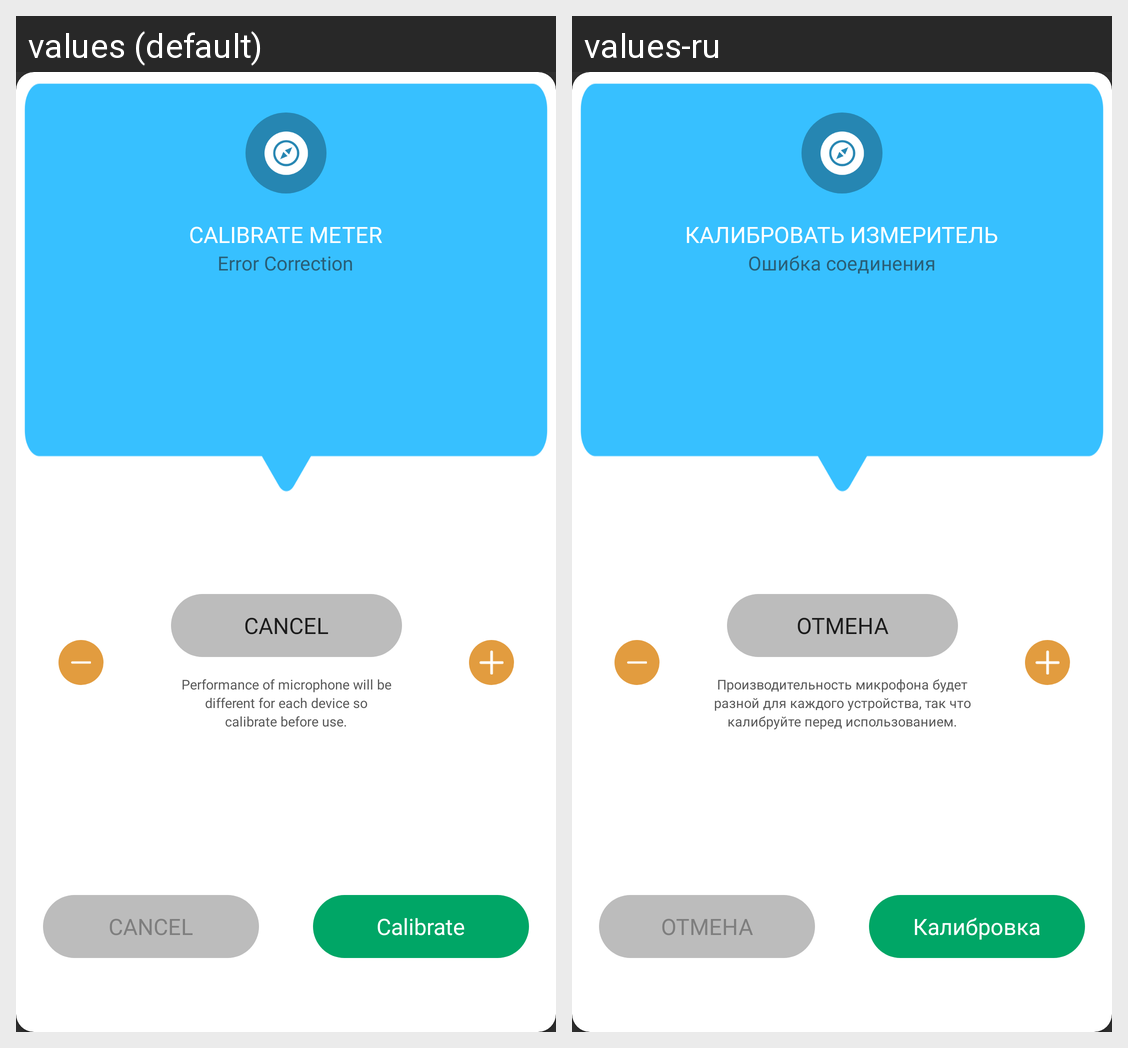

Here is an Android app screen in its default locale and in the app's own translations. Write out the translated-string differences for the strings that appear on this screen.
Android screen res/layout/dialog_calibration_by_user.xml rendered under 2 locales, left to right: values (default), values-ru. Device: Nexus 5 (rendered at 1080×1920; each locale shown at half size, 540×960, under a caption strip naming it); theme AppTheme.
Strings drawn on this screen, with the default value and each locale's value (text and hints the layout hard-codes, and strings that could not be matched under every locale, appear in the picture but are not listed):

calibrate_metr
  values: CALIBRATE METER
  values-ru: КАЛИБРОВАТЬ ИЗМЕРИТЕЛЬ

error_correction
  values: Error Correction
  values-ru: Ошибка соединения

cancel
  values: CANCEL
  values-ru: ОТМЕНА

performance_of_microphone_will_be
  values: Performance of microphone will be
  values-ru: Производительность микрофона будет

different_for_each_device_so
  values: different for each device so
  values-ru: разной для каждого устройства, так что

calibrate_before_use
  values: calibrate before use.
  values-ru: калибруйте перед использованием.

calibrate
  values: Calibrate
  values-ru: Калибровка
